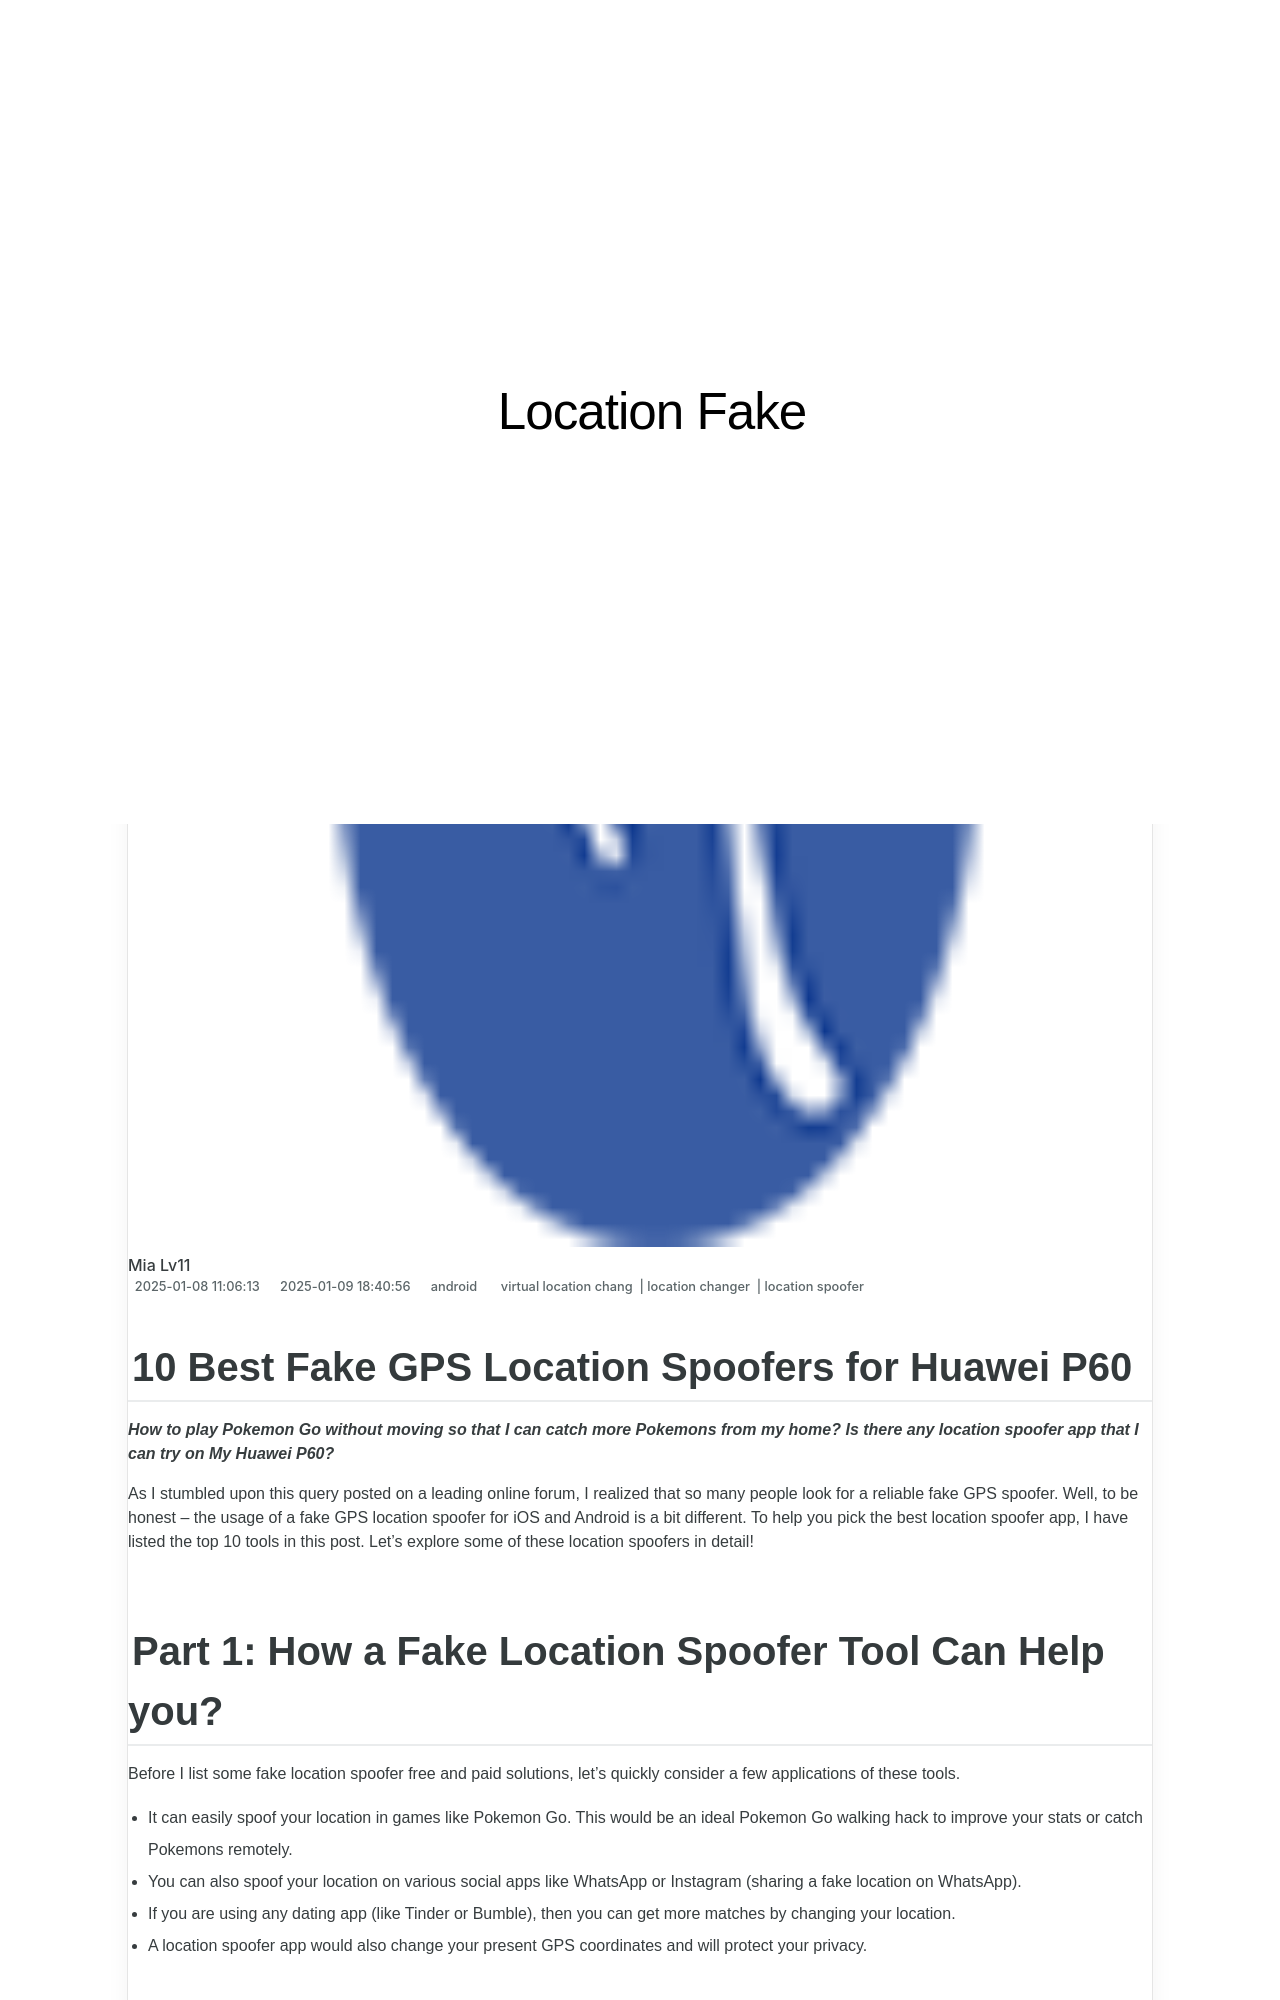

repository: techidaily/site-location-fake · page: 10-best-fake-gps-location-spoofers-for-huawei-p60-drfone-by-drfone-virtual-android/index.html · generator: jekyll

---
title: 10 Best Fake GPS Location Spoofers for Huawei P60 | Dr.fone
date: 2025-01-08T11:06:13.101Z
updated: 2025-01-09T18:40:56.274Z
tags: 
  - virtual location chang
  - location changer
  - location spoofer
categories:
  - android
description: This article describes 10 Best Fake GPS Location Spoofers for Huawei P60
excerpt: This article describes 10 Best Fake GPS Location Spoofers for Huawei P60
keywords: fake location on android,fake gps location on android,fake location on P60,change gps location on android,change location on P60,change location on android
thumbnail: https://thmb.techidaily.com/4f556f53b702be059c5baaa605e55372122aad0cd1b5268a8b5026540ff9ee16.jpg
---

## 10 Best Fake GPS Location Spoofers for Huawei P60

_**How to play Pokemon Go without moving so that I can catch more Pokemons from my home? Is there any location spoofer app that I can try on My Huawei P60?**_

As I stumbled upon this query posted on a leading online forum, I realized that so many people look for a reliable fake GPS spoofer. Well, to be honest – the usage of a fake GPS location spoofer for iOS and Android is a bit different. To help you pick the best location spoofer app, I have listed the top 10 tools in this post. Let’s explore some of these location spoofers in detail!
